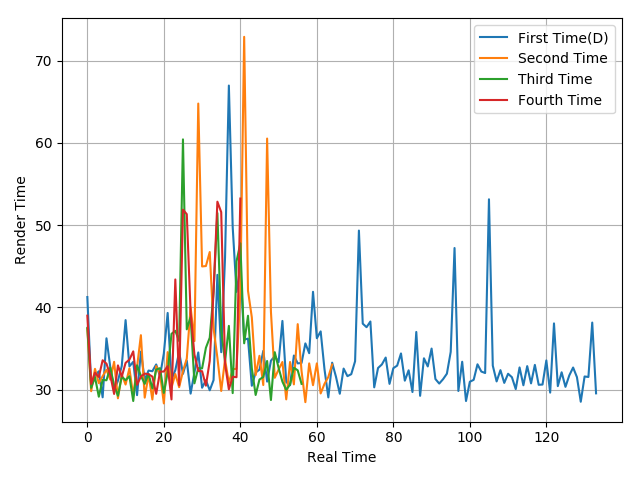

The file beside this chart, header and first rows:
41.26, 30.51, 31.73, 32.24, 29.08, 36.25, 32.74, 29.92, 31.09, 32.89, 38.46, 32.84, 33.39, 29.34, 34.63, 31.17, 32.33, 32.25, 33.07, 31.65, 34.41, 39.33, 31.24, 32.38
37.39, 29.82, 32.54, 30.8, 31.65, 32.43, 31.23, 33.39, 28.96, 31.84, 30.63, 32.6, 29.27, 32.77, 36.63, 29.04, 31.83, 28.81, 32.87, 31.91, 28.34, 34.57, 30.25, 31.91
37.52, 30.23, 31.53, 29.15, 31.19, 31.15, 32.7, 30.5, 29.27, 31.59, 31.16, 31.64, 28.63, 32.97, 31.7, 30.71, 31.93, 30.15, 32.45, 32.62, 29.61, 32.08, 36.79, 37.16
39, 30.69, 32.07, 31.55, 33.58, 33.17, 31.77, 29.49, 32.96, 31.59, 33.26, 33.66, 34.66, 30.6, 31.6, 31.96, 31.88, 31.6, 29.5, 32.2, 32.21, 32.86, 28.82, 43.4
